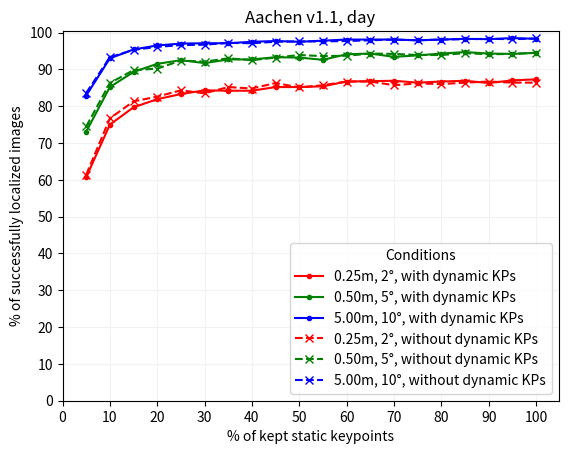

Here is the Python script that generated this plot: (Note: this script raises an exception after producing the figure.)
from typing import List

import matplotlib.pyplot as plt
import numpy as np
from pandas import DataFrame

run: int = 2
dataset_name: str = "Aachen v1.1"
print(f"\n{dataset_name} - EXPERIMENT RUN {run}\n")

# 2022.01.19_23.19.29
results_without_dynamic_kp_run1: List[dict] = [
    {
        "static_percentage": 5,
        "dynamic_percentage": 0,
        "day": "62.4 / 73.4 / 82.3",
        "night": "24.1 / 33.0 / 41.9",
    },
    {
        "static_percentage": 10,
        "dynamic_percentage": 0,
        "day": "76.5 / 85.4 / 93.2",
        "night": "44.0 / 66.5 / 82.2",
    },
    {
        "static_percentage": 15,
        "dynamic_percentage": 0,
        "day": "80.8 / 89.9 / 95.5",
        "night": "64.9 / 80.1 / 92.1",
    },
    {
        "static_percentage": 20,
        "dynamic_percentage": 0,
        "day": "82.4 / 90.9 / 96.7",
        "night": "68.1 / 84.3 / 95.8",
    },
    {
        "static_percentage": 25,
        "dynamic_percentage": 0,
        "day": "83.1 / 91.7 / 96.4",
        "night": "66.5 / 86.9 / 97.4",
    },
    {
        "static_percentage": 30,
        "dynamic_percentage": 0,
        "day": "84.2 / 92.4 / 97.0",
        "night": "67.5 / 85.3 / 97.4",
    },
    {
        "static_percentage": 35,
        "dynamic_percentage": 0,
        "day": "83.3 / 92.4 / 97.5",
        "night": "70.7 / 88.0 / 98.4",
    },
    {
        "static_percentage": 40,
        "dynamic_percentage": 0,
        "day": "84.6 / 93.2 / 97.1",
        "night": "74.3 / 89.0 / 98.4",
    },
    {
        "static_percentage": 45,
        "dynamic_percentage": 0,
        "day": "84.1 / 92.1 / 97.3",
        "night": "67.5 / 88.0 / 98.4",
    },
    {
        "static_percentage": 50,
        "dynamic_percentage": 0,
        "day": "85.3 / 93.1 / 97.7",
        "night": "73.8 / 86.9 / 98.4",
    },
    {
        "static_percentage": 55,
        "dynamic_percentage": 0,
        "day": "86.7 / 93.9 / 97.8",
        "night": "71.7 / 87.4 / 98.4",
    },
    {
        "static_percentage": 60,
        "dynamic_percentage": 0,
        "day": "86.2 / 93.4 / 97.7",
        "night": "73.3 / 88.5 / 98.4",
    },
    {
        "static_percentage": 65,
        "dynamic_percentage": 0,
        "day": "85.6 / 93.9 / 98.1",
        "night": "71.2 / 90.1 / 98.4",
    },
    {
        "static_percentage": 70,
        "dynamic_percentage": 0,
        "day": "86.2 / 94.5 / 98.1",
        "night": "75.9 / 88.5 / 98.4",
    },
    {
        "static_percentage": 75,
        "dynamic_percentage": 0,
        "day": "86.3 / 94.1 / 97.8",
        "night": "73.8 / 89.5 / 98.4",
    },
    {
        "static_percentage": 80,
        "dynamic_percentage": 0,
        "day": "86.7 / 94.3 / 97.9",
        "night": "74.3 / 88.0 / 98.4",
    },
    {
        "static_percentage": 85,
        "dynamic_percentage": 0,
        "day": "86.9 / 94.7 / 98.4",
        "night": "73.3 / 89.0 / 98.4",
    },
    {
        "static_percentage": 90,
        "dynamic_percentage": 0,
        "day": "86.5 / 94.9 / 98.2",
        "night": "73.3 / 89.0 / 98.4",
    },
    {
        "static_percentage": 95,
        "dynamic_percentage": 0,
        "day": "86.8 / 95.1 / 98.3",
        "night": "74.3 / 88.5 / 98.4",
    },
    {
        "static_percentage": 100,
        "dynamic_percentage": 0,
        "day": "87.0 / 94.5 / 98.3",
        "night": "73.3 / 88.5 / 98.4",
    },
]
results_with_dynamic_kp_run1: List[dict] = [
    {
        "static_percentage": 5,
        "dynamic_percentage": 100,
        "day": "62.1 / 73.1 / 83.5",
        "night": "24.1 / 39.3 / 53.9",
    },
    {
        "static_percentage": 10,
        "dynamic_percentage": 100,
        "day": "76.1 / 85.9 / 92.6",
        "night": "56.0 / 70.7 / 85.9",
    },
    {
        "static_percentage": 15,
        "dynamic_percentage": 100,
        "day": "79.5 / 88.7 / 95.3",
        "night": "63.4 / 79.6 / 93.2",
    },
    {
        "static_percentage": 20,
        "dynamic_percentage": 100,
        "day": "82.2 / 91.1 / 95.9",
        "night": "63.9 / 82.7 / 95.3",
    },
    {
        "static_percentage": 25,
        "dynamic_percentage": 100,
        "day": "84.6 / 91.1 / 96.8",
        "night": "70.2 / 85.3 / 97.4",
    },
    {
        "static_percentage": 30,
        "dynamic_percentage": 100,
        "day": "85.0 / 91.5 / 97.2",
        "night": "71.7 / 89.0 / 97.4",
    },
    {
        "static_percentage": 35,
        "dynamic_percentage": 100,
        "day": "84.8 / 92.2 / 97.1",
        "night": "68.1 / 86.4 / 97.9",
    },
    {
        "static_percentage": 40,
        "dynamic_percentage": 100,
        "day": "83.6 / 92.0 / 97.1",
        "night": "72.3 / 88.5 / 97.4",
    },
    {
        "static_percentage": 45,
        "dynamic_percentage": 100,
        "day": "84.3 / 92.5 / 97.6",
        "night": "70.7 / 88.0 / 97.9",
    },
    {
        "static_percentage": 50,
        "dynamic_percentage": 100,
        "day": "84.8 / 93.3 / 97.6",
        "night": "69.6 / 88.5 / 98.4",
    },
    {
        "static_percentage": 55,
        "dynamic_percentage": 100,
        "day": "87.0 / 93.6 / 97.8",
        "night": "70.2 / 89.0 / 98.4",
    },
    {
        "static_percentage": 60,
        "dynamic_percentage": 100,
        "day": "85.7 / 93.7 / 98.1",
        "night": "74.9 / 88.5 / 99.0",
    },
    {
        "static_percentage": 65,
        "dynamic_percentage": 100,
        "day": "86.5 / 94.1 / 97.9",
        "night": "70.7 / 88.0 / 98.4",
    },
    {
        "static_percentage": 70,
        "dynamic_percentage": 100,
        "day": "86.7 / 94.4 / 97.9",
        "night": "72.8 / 88.5 / 98.4",
    },
    {
        "static_percentage": 75,
        "dynamic_percentage": 100,
        "day": "86.2 / 93.7 / 98.1",
        "night": "73.3 / 90.1 / 98.4",
    },
    {
        "static_percentage": 80,
        "dynamic_percentage": 100,
        "day": "86.3 / 94.3 / 98.2",
        "night": "73.8 / 90.1 / 99.0",
    },
    {
        "static_percentage": 85,
        "dynamic_percentage": 100,
        "day": "86.2 / 94.1 / 98.1",
        "night": "73.8 / 89.5 / 98.4",
    },
    {
        "static_percentage": 90,
        "dynamic_percentage": 100,
        "day": "86.5 / 94.5 / 98.2",
        "night": "72.8 / 90.1 / 98.4",
    },
    {
        "static_percentage": 95,
        "dynamic_percentage": 100,
        "day": "87.4 / 95.0 / 98.2",
        "night": "73.3 / 88.5 / 98.4",
    },
    {
        "static_percentage": 100,
        "dynamic_percentage": 100,
        "day": "86.8 / 94.3 / 98.3",
        "night": "74.3 / 89.0 / 98.4",
    },
]

# 2022.01.30_10.12.19
results_without_dynamic_kp_run2: List[dict] = [
    {
        "static_percentage": 5,
        "dynamic_percentage": 0,
        "day": "61.4 / 74.5 / 83.6",
        "night": "22.5 / 36.1 / 45.0",
    },
    {
        "static_percentage": 10,
        "dynamic_percentage": 0,
        "day": "76.7 / 86.3 / 93.3",
        "night": "51.8 / 71.7 / 82.7",
    },
    {
        "static_percentage": 15,
        "dynamic_percentage": 0,
        "day": "81.3 / 89.8 / 95.3",
        "night": "64.9 / 79.6 / 93.2",
    },
    {
        "static_percentage": 20,
        "dynamic_percentage": 0,
        "day": "82.6 / 90.2 / 96.1",
        "night": "65.4 / 82.7 / 93.7",
    },
    {
        "static_percentage": 25,
        "dynamic_percentage": 0,
        "day": "84.3 / 92.4 / 96.6",
        "night": "68.1 / 86.4 / 96.3",
    },
    {
        "static_percentage": 30,
        "dynamic_percentage": 0,
        "day": "83.5 / 92.1 / 96.7",
        "night": "69.1 / 85.3 / 96.3",
    },
    {
        "static_percentage": 35,
        "dynamic_percentage": 0,
        "day": "85.2 / 93.0 / 97.2",
        "night": "67.5 / 88.0 / 97.9",
    },
    {
        "static_percentage": 40,
        "dynamic_percentage": 0,
        "day": "84.8 / 92.5 / 97.1",
        "night": "71.7 / 88.0 / 98.4",
    },
    {
        "static_percentage": 45,
        "dynamic_percentage": 0,
        "day": "86.3 / 93.2 / 97.5",
        "night": "71.2 / 87.4 / 97.9",
    },
    {
        "static_percentage": 50,
        "dynamic_percentage": 0,
        "day": "85.1 / 93.9 / 97.6",
        "night": "73.3 / 88.5 / 98.4",
    },
    {
        "static_percentage": 55,
        "dynamic_percentage": 0,
        "day": "85.7 / 93.6 / 97.6",
        "night": "73.3 / 89.0 / 98.4",
    },
    {
        "static_percentage": 60,
        "dynamic_percentage": 0,
        "day": "86.7 / 93.7 / 97.7",
        "night": "71.7 / 87.4 / 99.0",
    },
    {
        "static_percentage": 65,
        "dynamic_percentage": 0,
        "day": "86.7 / 94.3 / 97.9",
        "night": "73.3 / 88.0 / 98.4",
    },
    {
        "static_percentage": 70,
        "dynamic_percentage": 0,
        "day": "85.7 / 94.2 / 98.1",
        "night": "74.3 / 89.5 / 98.4",
    },
    {
        "static_percentage": 75,
        "dynamic_percentage": 0,
        "day": "86.2 / 93.9 / 97.9",
        "night": "73.3 / 88.0 / 99.0",
    },
    {
        "static_percentage": 80,
        "dynamic_percentage": 0,
        "day": "86.0 / 93.9 / 98.1",
        "night": "74.3 / 88.5 / 98.4",
    },
    {
        "static_percentage": 85,
        "dynamic_percentage": 0,
        "day": "86.4 / 94.4 / 98.2",
        "night": "71.7 / 87.4 / 98.4",
    },
    {
        "static_percentage": 90,
        "dynamic_percentage": 0,
        "day": "86.7 / 94.1 / 98.3",
        "night": "71.2 / 90.1 / 98.4",
    },
    {
        "static_percentage": 95,
        "dynamic_percentage": 0,
        "day": "86.4 / 94.2 / 98.2",
        "night": "72.8 / 87.4 / 98.4",
    },
    {
        "static_percentage": 100,
        "dynamic_percentage": 0,
        "day": "86.4 / 94.5 / 98.4",
        "night": "74.9 / 88.5 / 98.4",
    },
]
results_with_dynamic_kp_run2: List[dict] = [
    {
        "static_percentage": 5,
        "dynamic_percentage": 100,
        "day": "60.7 / 73.1 / 82.9",
        "night": "29.3 / 37.2 / 48.7",
    },
    {
        "static_percentage": 10,
        "dynamic_percentage": 100,
        "day": "75.0 / 85.2 / 93.0",
        "night": "55.0 / 70.7 / 84.3",
    },
    {
        "static_percentage": 15,
        "dynamic_percentage": 100,
        "day": "79.7 / 89.3 / 95.4",
        "night": "61.8 / 80.6 / 92.1",
    },
    {
        "static_percentage": 20,
        "dynamic_percentage": 100,
        "day": "81.9 / 91.5 / 96.5",
        "night": "67.0 / 83.8 / 95.8",
    },
    {
        "static_percentage": 25,
        "dynamic_percentage": 100,
        "day": "83.3 / 92.5 / 97.0",
        "night": "67.0 / 84.3 / 97.4",
    },
    {
        "static_percentage": 30,
        "dynamic_percentage": 100,
        "day": "84.3 / 91.7 / 97.1",
        "night": "66.0 / 85.3 / 97.4",
    },
    {
        "static_percentage": 35,
        "dynamic_percentage": 100,
        "day": "84.2 / 92.7 / 97.1",
        "night": "69.6 / 85.3 / 98.4",
    },
    {
        "static_percentage": 40,
        "dynamic_percentage": 100,
        "day": "84.2 / 92.7 / 97.5",
        "night": "70.2 / 87.4 / 97.4",
    },
    {
        "static_percentage": 45,
        "dynamic_percentage": 100,
        "day": "85.2 / 93.3 / 97.7",
        "night": "68.1 / 85.9 / 97.9",
    },
    {
        "static_percentage": 50,
        "dynamic_percentage": 100,
        "day": "85.2 / 93.2 / 97.5",
        "night": "69.1 / 90.1 / 98.4",
    },
    {
        "static_percentage": 55,
        "dynamic_percentage": 100,
        "day": "85.4 / 92.6 / 97.8",
        "night": "73.3 / 87.4 / 98.4",
    },
    {
        "static_percentage": 60,
        "dynamic_percentage": 100,
        "day": "86.7 / 94.1 / 98.1",
        "night": "71.2 / 89.0 / 98.4",
    },
    {
        "static_percentage": 65,
        "dynamic_percentage": 100,
        "day": "86.8 / 94.3 / 98.1",
        "night": "72.8 / 88.0 / 98.4",
    },
    {
        "static_percentage": 70,
        "dynamic_percentage": 100,
        "day": "86.9 / 93.4 / 98.1",
        "night": "73.3 / 88.0 / 98.4",
    },
    {
        "static_percentage": 75,
        "dynamic_percentage": 100,
        "day": "86.4 / 93.8 / 97.9",
        "night": "72.8 / 89.0 / 98.4",
    },
    {
        "static_percentage": 80,
        "dynamic_percentage": 100,
        "day": "86.7 / 94.3 / 98.1",
        "night": "73.3 / 89.5 / 99.0",
    },
    {
        "static_percentage": 85,
        "dynamic_percentage": 100,
        "day": "86.9 / 94.7 / 98.3",
        "night": "72.8 / 89.0 / 98.4",
    },
    {
        "static_percentage": 90,
        "dynamic_percentage": 100,
        "day": "86.3 / 94.3 / 98.2",
        "night": "73.8 / 88.5 / 98.4",
    },
    {
        "static_percentage": 95,
        "dynamic_percentage": 100,
        "day": "87.0 / 94.2 / 98.5",
        "night": "72.8 / 88.0 / 99.0",
    },
    {
        "static_percentage": 100,
        "dynamic_percentage": 100,
        "day": "87.3 / 94.5 / 98.3",
        "night": "74.3 / 89.0 / 98.4",
    },
]

# 2022.02.13_22.09.26
results_without_dynamic_kp_run3: List[dict] = [
    {
        "static_percentage": 5,
        "dynamic_percentage": 0,
        "day": "0.0 / 0.0 / 0.0",
        "night": "0.0 / 0.0 / 0.0",
    },
    {
        "static_percentage": 10,
        "dynamic_percentage": 0,
        "day": "0.0 / 0.0 / 0.0",
        "night": "0.0 / 0.0 / 0.0",
    },
    {
        "static_percentage": 15,
        "dynamic_percentage": 0,
        "day": "0.0 / 0.0 / 0.0",
        "night": "0.0 / 0.0 / 0.0",
    },
    {
        "static_percentage": 20,
        "dynamic_percentage": 0,
        "day": "0.0 / 0.0 / 0.0",
        "night": "0.0 / 0.0 / 0.0",
    },
    {
        "static_percentage": 25,
        "dynamic_percentage": 0,
        "day": "0.0 / 0.0 / 0.0",
        "night": "0.0 / 0.0 / 0.0",
    },
    {
        "static_percentage": 30,
        "dynamic_percentage": 0,
        "day": "0.0 / 0.0 / 0.0",
        "night": "0.0 / 0.0 / 0.0",
    },
    {
        "static_percentage": 35,
        "dynamic_percentage": 0,
        "day": "0.0 / 0.0 / 0.0",
        "night": "0.0 / 0.0 / 0.0",
    },
    {
        "static_percentage": 40,
        "dynamic_percentage": 0,
        "day": "0.0 / 0.0 / 0.0",
        "night": "0.0 / 0.0 / 0.0",
    },
    {
        "static_percentage": 45,
        "dynamic_percentage": 0,
        "day": "0.0 / 0.0 / 0.0",
        "night": "0.0 / 0.0 / 0.0",
    },
    {
        "static_percentage": 50,
        "dynamic_percentage": 0,
        "day": "0.0 / 0.0 / 0.0",
        "night": "0.0 / 0.0 / 0.0",
    },
    {
        "static_percentage": 55,
        "dynamic_percentage": 0,
        "day": "0.0 / 0.0 / 0.0",
        "night": "0.0 / 0.0 / 0.0",
    },
    {
        "static_percentage": 60,
        "dynamic_percentage": 0,
        "day": "0.0 / 0.0 / 0.0",
        "night": "0.0 / 0.0 / 0.0",
    },
    {
        "static_percentage": 65,
        "dynamic_percentage": 0,
        "day": "0.0 / 0.0 / 0.0",
        "night": "0.0 / 0.0 / 0.0",
    },
    {
        "static_percentage": 70,
        "dynamic_percentage": 0,
        "day": "0.0 / 0.0 / 0.0",
        "night": "0.0 / 0.0 / 0.0",
    },
    {
        "static_percentage": 75,
        "dynamic_percentage": 0,
        "day": "0.0 / 0.0 / 0.0",
        "night": "0.0 / 0.0 / 0.0",
    },
    {
        "static_percentage": 80,
        "dynamic_percentage": 0,
        "day": "0.0 / 0.0 / 0.0",
        "night": "0.0 / 0.0 / 0.0",
    },
    {
        "static_percentage": 85,
        "dynamic_percentage": 0,
        "day": "0.0 / 0.0 / 0.0",
        "night": "0.0 / 0.0 / 0.0",
    },
    {
        "static_percentage": 90,
        "dynamic_percentage": 0,
        "day": "0.0 / 0.0 / 0.0",
        "night": "0.0 / 0.0 / 0.0",
    },
    {
        "static_percentage": 95,
        "dynamic_percentage": 0,
        "day": "0.0 / 0.0 / 0.0",
        "night": "0.0 / 0.0 / 0.0",
    },
    {
        "static_percentage": 100,
        "dynamic_percentage": 0,
        "day": "0.0 / 0.0 / 0.0",
        "night": "0.0 / 0.0 / 0.0",
    },
]
results_with_dynamic_kp_run3: List[dict] = [
    {
        "static_percentage": 5,
        "dynamic_percentage": 100,
        "day": "0.0 / 0.0 / 0.0",
        "night": "0.0 / 0.0 / 0.0",
    },
    {
        "static_percentage": 10,
        "dynamic_percentage": 100,
        "day": "0.0 / 0.0 / 0.0",
        "night": "0.0 / 0.0 / 0.0",
    },
    {
        "static_percentage": 15,
        "dynamic_percentage": 100,
        "day": "0.0 / 0.0 / 0.0",
        "night": "0.0 / 0.0 / 0.0",
    },
    {
        "static_percentage": 20,
        "dynamic_percentage": 100,
        "day": "0.0 / 0.0 / 0.0",
        "night": "0.0 / 0.0 / 0.0",
    },
    {
        "static_percentage": 25,
        "dynamic_percentage": 100,
        "day": "0.0 / 0.0 / 0.0",
        "night": "0.0 / 0.0 / 0.0",
    },
    {
        "static_percentage": 30,
        "dynamic_percentage": 100,
        "day": "0.0 / 0.0 / 0.0",
        "night": "0.0 / 0.0 / 0.0",
    },
    {
        "static_percentage": 35,
        "dynamic_percentage": 100,
        "day": "0.0 / 0.0 / 0.0",
        "night": "0.0 / 0.0 / 0.0",
    },
    {
        "static_percentage": 40,
        "dynamic_percentage": 100,
        "day": "0.0 / 0.0 / 0.0",
        "night": "0.0 / 0.0 / 0.0",
    },
    {
        "static_percentage": 45,
        "dynamic_percentage": 100,
        "day": "0.0 / 0.0 / 0.0",
        "night": "0.0 / 0.0 / 0.0",
    },
    {
        "static_percentage": 50,
        "dynamic_percentage": 100,
        "day": "0.0 / 0.0 / 0.0",
        "night": "0.0 / 0.0 / 0.0",
    },
    {
        "static_percentage": 55,
        "dynamic_percentage": 100,
        "day": "0.0 / 0.0 / 0.0",
        "night": "0.0 / 0.0 / 0.0",
    },
    {
        "static_percentage": 60,
        "dynamic_percentage": 100,
        "day": "0.0 / 0.0 / 0.0",
        "night": "0.0 / 0.0 / 0.0",
    },
    {
        "static_percentage": 65,
        "dynamic_percentage": 100,
        "day": "0.0 / 0.0 / 0.0",
        "night": "0.0 / 0.0 / 0.0",
    },
    {
        "static_percentage": 70,
        "dynamic_percentage": 100,
        "day": "0.0 / 0.0 / 0.0",
        "night": "0.0 / 0.0 / 0.0",
    },
    {
        "static_percentage": 75,
        "dynamic_percentage": 100,
        "day": "0.0 / 0.0 / 0.0",
        "night": "0.0 / 0.0 / 0.0",
    },
    {
        "static_percentage": 80,
        "dynamic_percentage": 100,
        "day": "0.0 / 0.0 / 0.0",
        "night": "0.0 / 0.0 / 0.0",
    },
    {
        "static_percentage": 85,
        "dynamic_percentage": 100,
        "day": "0.0 / 0.0 / 0.0",
        "night": "0.0 / 0.0 / 0.0",
    },
    {
        "static_percentage": 90,
        "dynamic_percentage": 100,
        "day": "0.0 / 0.0 / 0.0",
        "night": "0.0 / 0.0 / 0.0",
    },
    {
        "static_percentage": 95,
        "dynamic_percentage": 100,
        "day": "0.0 / 0.0 / 0.0",
        "night": "0.0 / 0.0 / 0.0",
    },
    {
        "static_percentage": 100,
        "dynamic_percentage": 100,
        "day": "0.0 / 0.0 / 0.0",
        "night": "0.0 / 0.0 / 0.0",
    },
]

#
results_without_dynamic_kp_run4: List[dict] = [
    {
        "static_percentage": 5,
        "dynamic_percentage": 0,
        "day": "0.0 / 0.0 / 0.0",
        "night": "0.0 / 0.0 / 0.0",
    },
    {
        "static_percentage": 10,
        "dynamic_percentage": 0,
        "day": "0.0 / 0.0 / 0.0",
        "night": "0.0 / 0.0 / 0.0",
    },
    {
        "static_percentage": 15,
        "dynamic_percentage": 0,
        "day": "0.0 / 0.0 / 0.0",
        "night": "0.0 / 0.0 / 0.0",
    },
    {
        "static_percentage": 20,
        "dynamic_percentage": 0,
        "day": "0.0 / 0.0 / 0.0",
        "night": "0.0 / 0.0 / 0.0",
    },
    {
        "static_percentage": 25,
        "dynamic_percentage": 0,
        "day": "0.0 / 0.0 / 0.0",
        "night": "0.0 / 0.0 / 0.0",
    },
    {
        "static_percentage": 30,
        "dynamic_percentage": 0,
        "day": "0.0 / 0.0 / 0.0",
        "night": "0.0 / 0.0 / 0.0",
    },
    {
        "static_percentage": 35,
        "dynamic_percentage": 0,
        "day": "0.0 / 0.0 / 0.0",
        "night": "0.0 / 0.0 / 0.0",
    },
    {
        "static_percentage": 40,
        "dynamic_percentage": 0,
        "day": "0.0 / 0.0 / 0.0",
        "night": "0.0 / 0.0 / 0.0",
    },
    {
        "static_percentage": 45,
        "dynamic_percentage": 0,
        "day": "0.0 / 0.0 / 0.0",
        "night": "0.0 / 0.0 / 0.0",
    },
    {
        "static_percentage": 50,
        "dynamic_percentage": 0,
        "day": "0.0 / 0.0 / 0.0",
        "night": "0.0 / 0.0 / 0.0",
    },
    {
        "static_percentage": 55,
        "dynamic_percentage": 0,
        "day": "0.0 / 0.0 / 0.0",
        "night": "0.0 / 0.0 / 0.0",
    },
    {
        "static_percentage": 60,
        "dynamic_percentage": 0,
        "day": "0.0 / 0.0 / 0.0",
        "night": "0.0 / 0.0 / 0.0",
    },
    {
        "static_percentage": 65,
        "dynamic_percentage": 0,
        "day": "0.0 / 0.0 / 0.0",
        "night": "0.0 / 0.0 / 0.0",
    },
    {
        "static_percentage": 70,
        "dynamic_percentage": 0,
        "day": "0.0 / 0.0 / 0.0",
        "night": "0.0 / 0.0 / 0.0",
    },
    {
        "static_percentage": 75,
        "dynamic_percentage": 0,
        "day": "0.0 / 0.0 / 0.0",
        "night": "0.0 / 0.0 / 0.0",
    },
    {
        "static_percentage": 80,
        "dynamic_percentage": 0,
        "day": "0.0 / 0.0 / 0.0",
        "night": "0.0 / 0.0 / 0.0",
    },
    {
        "static_percentage": 85,
        "dynamic_percentage": 0,
        "day": "0.0 / 0.0 / 0.0",
        "night": "0.0 / 0.0 / 0.0",
    },
    {
        "static_percentage": 90,
        "dynamic_percentage": 0,
        "day": "0.0 / 0.0 / 0.0",
        "night": "0.0 / 0.0 / 0.0",
    },
    {
        "static_percentage": 95,
        "dynamic_percentage": 0,
        "day": "0.0 / 0.0 / 0.0",
        "night": "0.0 / 0.0 / 0.0",
    },
    {
        "static_percentage": 100,
        "dynamic_percentage": 0,
        "day": "0.0 / 0.0 / 0.0",
        "night": "0.0 / 0.0 / 0.0",
    },
]
results_with_dynamic_kp_run4: List[dict] = [
    {
        "static_percentage": 5,
        "dynamic_percentage": 100,
        "day": "0.0 / 0.0 / 0.0",
        "night": "0.0 / 0.0 / 0.0",
    },
    {
        "static_percentage": 10,
        "dynamic_percentage": 100,
        "day": "0.0 / 0.0 / 0.0",
        "night": "0.0 / 0.0 / 0.0",
    },
    {
        "static_percentage": 15,
        "dynamic_percentage": 100,
        "day": "0.0 / 0.0 / 0.0",
        "night": "0.0 / 0.0 / 0.0",
    },
    {
        "static_percentage": 20,
        "dynamic_percentage": 100,
        "day": "0.0 / 0.0 / 0.0",
        "night": "0.0 / 0.0 / 0.0",
    },
    {
        "static_percentage": 25,
        "dynamic_percentage": 100,
        "day": "0.0 / 0.0 / 0.0",
        "night": "0.0 / 0.0 / 0.0",
    },
    {
        "static_percentage": 30,
        "dynamic_percentage": 100,
        "day": "0.0 / 0.0 / 0.0",
        "night": "0.0 / 0.0 / 0.0",
    },
    {
        "static_percentage": 35,
        "dynamic_percentage": 100,
        "day": "0.0 / 0.0 / 0.0",
        "night": "0.0 / 0.0 / 0.0",
    },
    {
        "static_percentage": 40,
        "dynamic_percentage": 100,
        "day": "0.0 / 0.0 / 0.0",
        "night": "0.0 / 0.0 / 0.0",
    },
    {
        "static_percentage": 45,
        "dynamic_percentage": 100,
        "day": "0.0 / 0.0 / 0.0",
        "night": "0.0 / 0.0 / 0.0",
    },
    {
        "static_percentage": 50,
        "dynamic_percentage": 100,
        "day": "0.0 / 0.0 / 0.0",
        "night": "0.0 / 0.0 / 0.0",
    },
    {
        "static_percentage": 55,
        "dynamic_percentage": 100,
        "day": "0.0 / 0.0 / 0.0",
        "night": "0.0 / 0.0 / 0.0",
    },
    {
        "static_percentage": 60,
        "dynamic_percentage": 100,
        "day": "0.0 / 0.0 / 0.0",
        "night": "0.0 / 0.0 / 0.0",
    },
    {
        "static_percentage": 65,
        "dynamic_percentage": 100,
        "day": "0.0 / 0.0 / 0.0",
        "night": "0.0 / 0.0 / 0.0",
    },
    {
        "static_percentage": 70,
        "dynamic_percentage": 100,
        "day": "0.0 / 0.0 / 0.0",
        "night": "0.0 / 0.0 / 0.0",
    },
    {
        "static_percentage": 75,
        "dynamic_percentage": 100,
        "day": "0.0 / 0.0 / 0.0",
        "night": "0.0 / 0.0 / 0.0",
    },
    {
        "static_percentage": 80,
        "dynamic_percentage": 100,
        "day": "0.0 / 0.0 / 0.0",
        "night": "0.0 / 0.0 / 0.0",
    },
    {
        "static_percentage": 85,
        "dynamic_percentage": 100,
        "day": "0.0 / 0.0 / 0.0",
        "night": "0.0 / 0.0 / 0.0",
    },
    {
        "static_percentage": 90,
        "dynamic_percentage": 100,
        "day": "0.0 / 0.0 / 0.0",
        "night": "0.0 / 0.0 / 0.0",
    },
    {
        "static_percentage": 95,
        "dynamic_percentage": 100,
        "day": "0.0 / 0.0 / 0.0",
        "night": "0.0 / 0.0 / 0.0",
    },
    {
        "static_percentage": 100,
        "dynamic_percentage": 100,
        "day": "0.0 / 0.0 / 0.0",
        "night": "0.0 / 0.0 / 0.0",
    },
]

if run == 1:
    results_without_dynamic_kp: List[dict] = results_without_dynamic_kp_run1
    results_with_dynamic_kp: List[dict] = results_with_dynamic_kp_run1
elif run == 2:
    results_without_dynamic_kp: List[dict] = results_without_dynamic_kp_run2
    results_with_dynamic_kp: List[dict] = results_with_dynamic_kp_run2
elif run == 3:
    results_without_dynamic_kp: List[dict] = results_without_dynamic_kp_run3
    results_with_dynamic_kp: List[dict] = results_with_dynamic_kp_run3
else:
    raise Exception(f"Unknown experiment run (run = {run}).")

# Preprocessing the data.
for data in [results_without_dynamic_kp, results_with_dynamic_kp]:
    for r in data:
        r["day"] = r["day"].replace(" ", "").split("/")
        r["night"] = r["night"].replace(" ", "").split("/")
        for idx, ddnn in enumerate(zip(r["day"], r["night"])):
            r["day"][idx] = float(ddnn[0])
            r["night"][idx] = float(ddnn[1])

datasets: List[dict] = [
    {
        "dataset_name": f"{dataset_name} + 100% dynamic KP",
        "results": results_with_dynamic_kp,
    },
    {
        "dataset_name": f"{dataset_name} + 0% dynamic KP",
        "results": results_without_dynamic_kp,
    },
]

# Data to pd.DataFrame
data_for_print: dict = {
    "static %": list(),
    "dynamic %": list(),
    "day, 0.25m, 2°": list(),
    "day, 0.50m, 5°": list(),
    "day, 5.00m, 10°": list(),
}
for data in [results_without_dynamic_kp, results_with_dynamic_kp]:
    for d in data:
        data_for_print["static %"].append(d["static_percentage"])
        data_for_print["dynamic %"].append(d["dynamic_percentage"])
        data_for_print["day, 0.25m, 2°"].append(d["day"][0])
        data_for_print["day, 0.50m, 5°"].append(d["day"][1])
        data_for_print["day, 5.00m, 10°"].append(d["day"][2])

df: DataFrame = DataFrame(data=data_for_print)
print(df)

x_static: list = list()
y_day_with_dynamic_kp: list = list()
y_day_without_dynamic_kp: list = list()
for items in zip(results_without_dynamic_kp, results_with_dynamic_kp):
    r_without_dynamic_kp = items[0]
    r_with_dynamic_kp = items[1]

    if r_with_dynamic_kp["static_percentage"] != r_without_dynamic_kp["static_percentage"]:
        raise Exception("Static percentages do not match!")

    x_static.append(r_with_dynamic_kp["static_percentage"])
    y_day_with_dynamic_kp.append(r_with_dynamic_kp["day"])
    y_day_without_dynamic_kp.append(r_without_dynamic_kp["day"])

x_static = np.array(x_static)
y_day_with_dynamic_kp = np.array(y_day_with_dynamic_kp)
y_day_without_dynamic_kp = np.array(y_day_without_dynamic_kp)

# MAIN PLOT
offset: int = 0
plt.plot(
    x_static[offset:],
    y_day_with_dynamic_kp[offset:, 0],
    "r.-",
    x_static[offset:],
    y_day_with_dynamic_kp[offset:, 1],
    "g.-",
    x_static[offset:],
    y_day_with_dynamic_kp[offset:, 2],
    "b.-",
    x_static[offset:],
    y_day_without_dynamic_kp[offset:, 0],
    "rx--",
    x_static[offset:],
    y_day_without_dynamic_kp[offset:, 1],
    "gx--",
    x_static[offset:],
    y_day_without_dynamic_kp[offset:, 2],
    "bx--",
)
plt.title(f"{dataset_name}, day")
plt.xlabel("% of kept static keypoints")
plt.ylabel("% of successfully localized images")
plt.legend(
    [
        "0.25m, 2°, with dynamic KPs",
        "0.50m, 5°, with dynamic KPs",
        "5.00m, 10°, with dynamic KPs",
        "0.25m, 2°, without dynamic KPs",
        "0.50m, 5°, without dynamic KPs",
        "5.00m, 10°, without dynamic KPs",
    ],
    title="Conditions",
    loc=4,
)
plt.xlim(xmin=0)
plt.ylim(ymin=0)
plt.xticks(np.arange(0, 101, 10))
plt.yticks(np.arange(0, 101, 10))
plt.grid(axis="both", color="0.95")
plt.savefig(f"plots/{dataset_name.replace(' ', '_').replace(',', '').replace('.', '')}_day_run{run}.pdf")
# plt.savefig(f"plots/{dataset_name.replace(' ', '_')}_day_run{run}.png")
plt.show()

# INDIVIDUAL PLOTS
for i in range(0, 3):
    if i == 0:
        color = "r"
        limit = 0.25
        angle = 2
    elif i == 1:
        color = "g"
        limit = 0.50
        angle = 5
    else:
        color = "b"
        limit = 5.00
        angle = 10

    plt.plot(
        x_static[offset:],
        y_day_with_dynamic_kp[offset:, i],
        f"{color}.-",
        x_static[offset:],
        y_day_without_dynamic_kp[offset:, i],
        f"{color}x--",
    )
    plt.title(f"{dataset_name}, day, conditions: {limit:2.2f}m, {angle}°")
    plt.xlabel("% of kept static keypoints")
    plt.ylabel("% of successfully localized images")
    plt.legend(
        [
            f"{limit:2.2f}m, {angle}°, with dynamic KPs",
            f"{limit:2.2f}m, {angle}°, without dynamic KPs",
        ],
        title="Conditions:",
        loc=4,
    )
    plt.xlim(xmin=0)
    # plt.ylim(ymin=0)
    plt.xticks(np.arange(0, 101, 10))
    # plt.yticks(np.arange(0, 101, 10))
    plt.grid(axis="both", color="0.95")
    plt.savefig(f"plots/{dataset_name.replace(' ', '_').replace(',', '').replace('.', '')}_{f'{limit:2.2f}'.replace('.','')}m_{angle}_run{run}.pdf")
    # plt.savefig(f"plots/{dataset_name.replace(' ', '_')}_{limit:2.2f}m_{angle}_run{run}.png")
    plt.show()

print(f"{dataset_name} - DONE")
